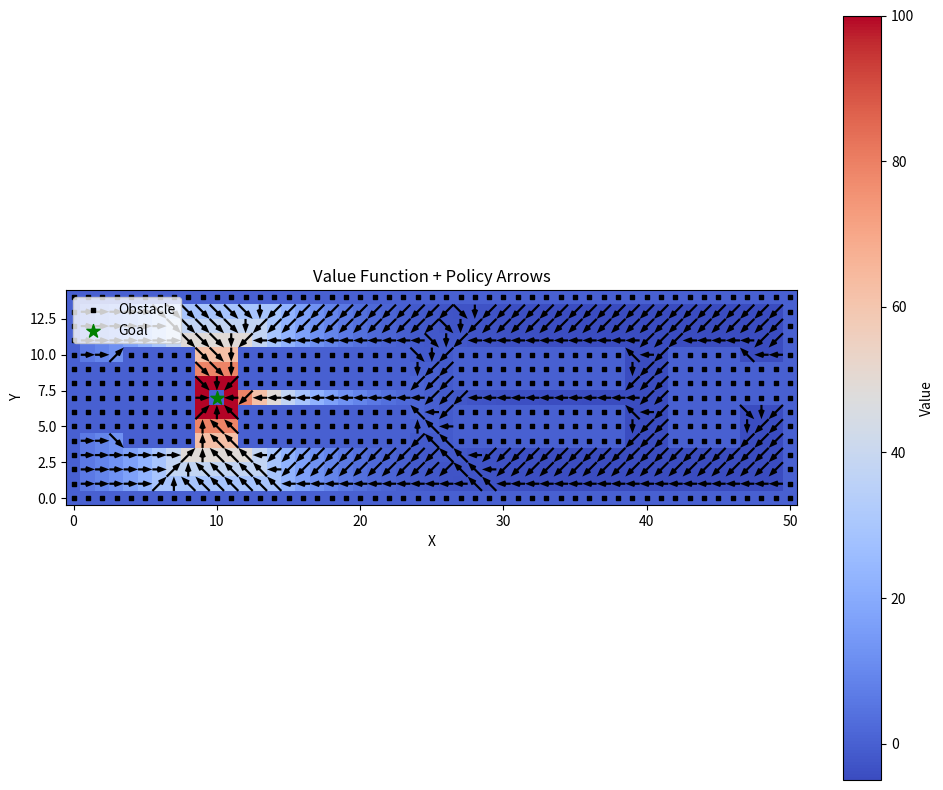
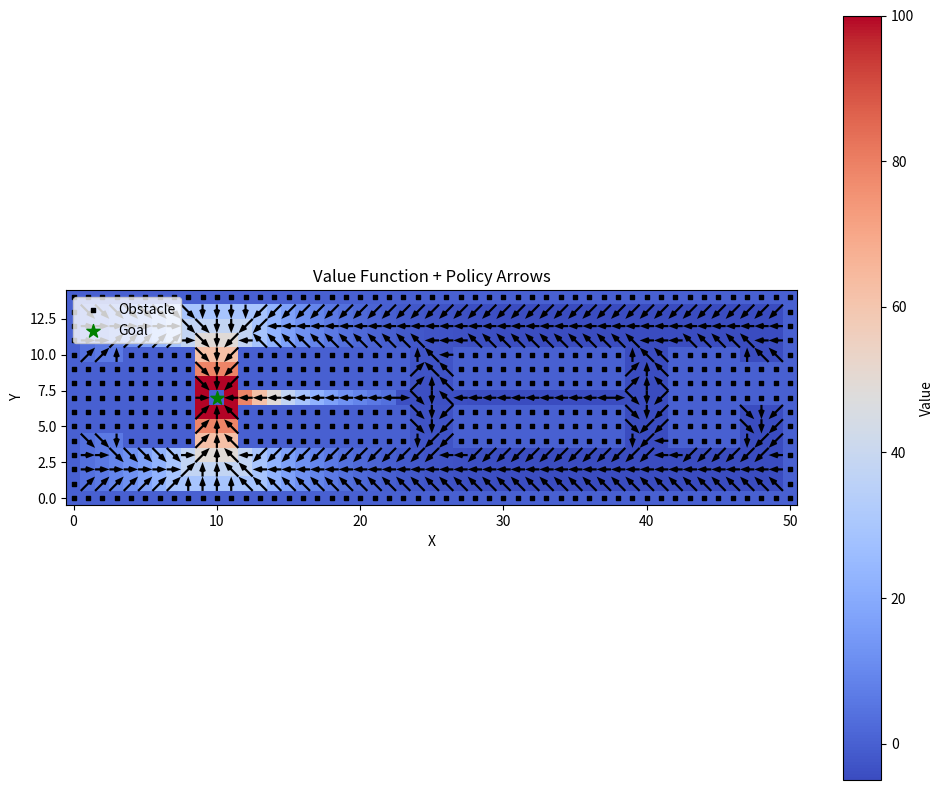
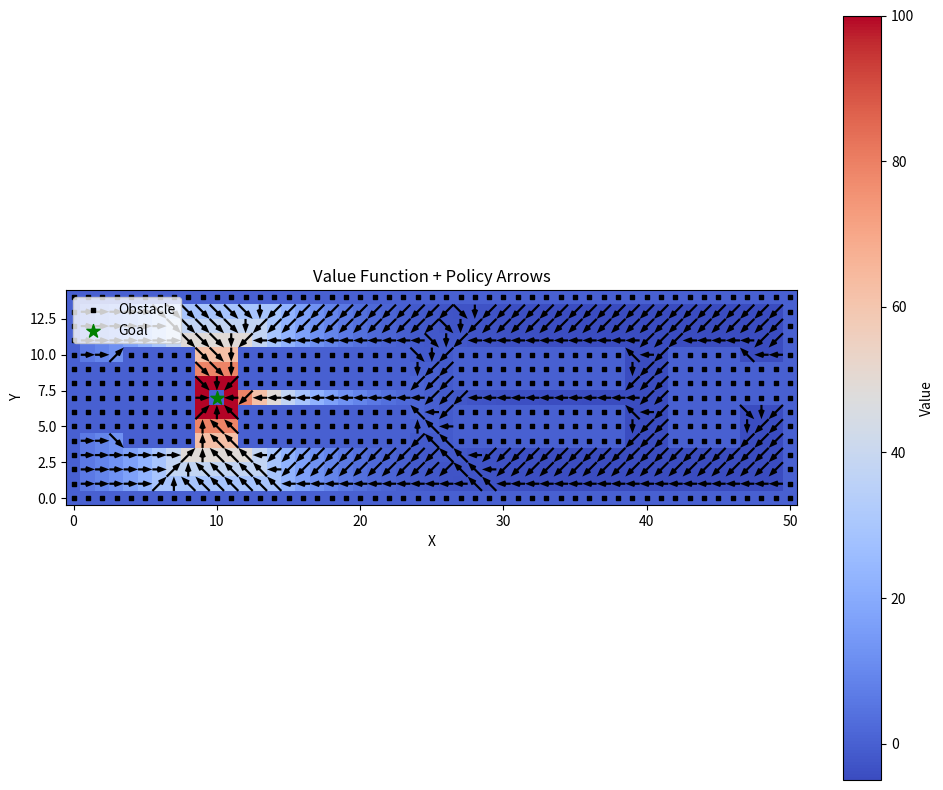
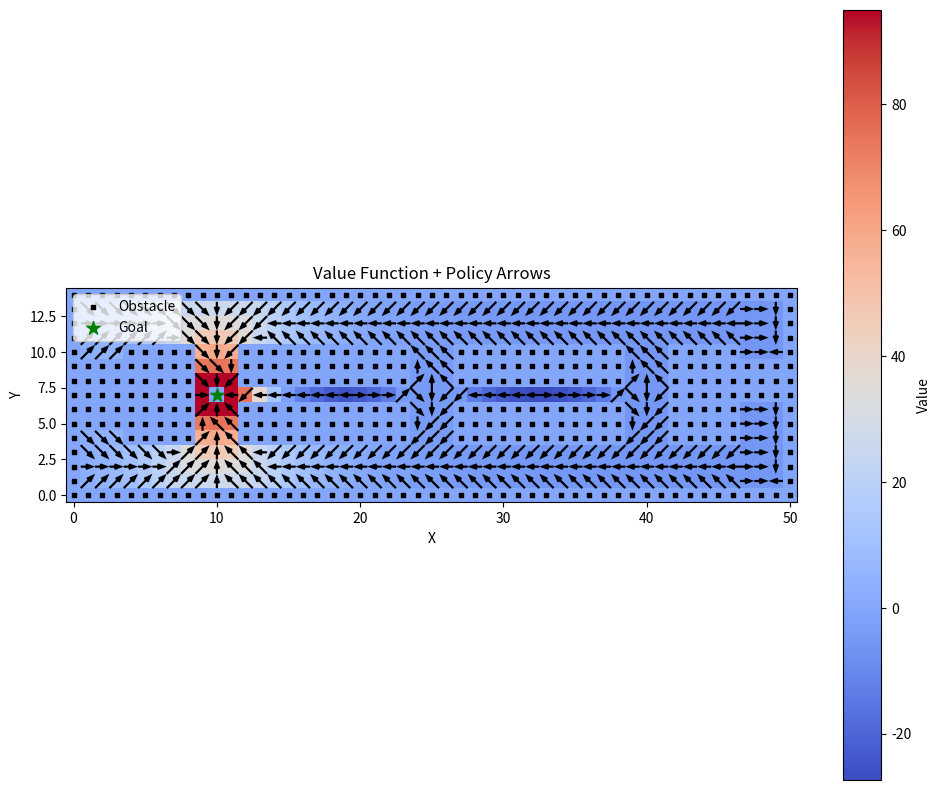

Write Python code to recreate these figures, in order.
import numpy as np
import matplotlib.pyplot as plt
import time
# policy hyperparameters
GAMMA = 0.8      # Discount factor
THETA = 1e-2       # Convergence threshold

# Actions (N, S, E, W, NE, NW, SE, SW)
ACTIONS = [
    (0, 1),   # 0 → Right (East)  
    (-1, 1),  # 1 ↗ Up-Right (North-East)  
    (-1, 0),  # 2 ↑ Up (North)  
    (-1, -1), # 3 ↖ Up-Left (North-West)  
    (0, -1),  # 4 ← Left (West)  
    (1, -1),  # 5 ↙ Down-Left (South-West)  
    (1, 0),   # 6 ↓ Down (South)  
    (1, 1)    # 7 ↘ Down-Right (South-East)  
]

# Rewards
REWARD_GOAL = 100.0
REWARD_OBSTACLE = -50.0
REWARD_MOVE = -1.0

def create_world():
    """Initialize the 15x51 world with obstacles (1), free space (0), and place a goal (2)."""
    world = np.array([
        [1, 1, 1, 1, 1, 1, 1, 1, 1, 1, 1, 1, 1, 1, 1, 1, 1, 1, 1, 1, 1, 1, 1, 1, 1, 1, 1, 1, 1, 1, 1, 1, 1, 1, 1, 1, 1, 1, 1, 1, 1, 1, 1, 1, 1, 1, 1, 1, 1, 1, 1],
        [1, 0, 0, 0, 0, 0, 0, 0, 0, 0, 0, 0, 0, 0, 0, 0, 0, 0, 0, 0, 0, 0, 0, 0, 0, 0, 0, 0, 0, 0, 0, 0, 0, 0, 0, 0, 0, 0, 0, 0, 0, 0, 0, 0, 0, 0, 0, 0, 0, 0, 1],
        [1, 0, 0, 0, 0, 0, 0, 0, 0, 0, 0, 0, 0, 0, 0, 0, 0, 0, 0, 0, 0, 0, 0, 0, 0, 0, 0, 0, 0, 0, 0, 0, 0, 0, 0, 0, 0, 0, 0, 0, 0, 0, 0, 0, 0, 0, 0, 0, 0, 0, 1],
        [1, 0, 0, 0, 0, 0, 0, 0, 0, 0, 0, 0, 0, 0, 0, 0, 0, 0, 0, 0, 0, 0, 0, 0, 0, 0, 0, 0, 0, 0, 0, 0, 0, 0, 0, 0, 0, 0, 0, 0, 0, 0, 0, 0, 0, 0, 0, 0, 0, 0, 1],
        [1, 0, 0, 0, 1, 1, 1, 1, 1, 0, 0, 0, 1, 1, 1, 1, 1, 1, 1, 1, 1, 1, 1, 1, 0, 0, 0, 1, 1, 1, 1, 1, 1, 1, 1, 1, 1, 1, 1, 0, 0, 0, 1, 1, 1, 1, 1, 0, 0, 0, 1],
        [1, 1, 1, 1, 1, 1, 1, 1, 1, 0, 0, 0, 1, 1, 1, 1, 1, 1, 1, 1, 1, 1, 1, 1, 0, 0, 0, 1, 1, 1, 1, 1, 1, 1, 1, 1, 1, 1, 1, 0, 0, 0, 1, 1, 1, 1, 1, 0, 0, 0, 1],
        [1, 1, 1, 1, 1, 1, 1, 1, 1, 0, 0, 0, 1, 1, 1, 1, 1, 1, 1, 1, 1, 1, 1, 1, 0, 0, 0, 1, 1, 1, 1, 1, 1, 1, 1, 1, 1, 1, 1, 0, 0, 0, 1, 1, 1, 1, 1, 0, 0, 0, 1],
        [1, 1, 1, 1, 1, 1, 1, 1, 1, 0, 0, 0, 0, 0, 0, 0, 0, 0, 0, 0, 0, 0, 0, 0, 0, 0, 0, 0, 0, 0, 0, 0, 0, 0, 0, 0, 0, 0, 0, 0, 0, 0, 1, 1, 1, 1, 1, 1, 1, 1, 1],
        [1, 1, 1, 1, 1, 1, 1, 1, 1, 0, 0, 0, 1, 1, 1, 1, 1, 1, 1, 1, 1, 1, 1, 1, 0, 0, 0, 1, 1, 1, 1, 1, 1, 1, 1, 1, 1, 1, 1, 0, 0, 0, 1, 1, 1, 1, 1, 1, 1, 1, 1],
        [1, 1, 1, 1, 1, 1, 1, 1, 1, 0, 0, 0, 1, 1, 1, 1, 1, 1, 1, 1, 1, 1, 1, 1, 0, 0, 0, 1, 1, 1, 1, 1, 1, 1, 1, 1, 1, 1, 1, 0, 0, 0, 1, 1, 1, 1, 1, 1, 1, 1, 1],
        [1, 0, 0, 0, 1, 1, 1, 1, 1, 0, 0, 0, 1, 1, 1, 1, 1, 1, 1, 1, 1, 1, 1, 1, 0, 0, 0, 1, 1, 1, 1, 1, 1, 1, 1, 1, 1, 1, 1, 0, 0, 0, 1, 1, 1, 1, 1, 0, 0, 0, 1],
        [1, 0, 0, 0, 0, 0, 0, 0, 0, 0, 0, 0, 0, 0, 0, 0, 0, 0, 0, 0, 0, 0, 0, 0, 0, 0, 0, 0, 0, 0, 0, 0, 0, 0, 0, 0, 0, 0, 0, 0, 0, 0, 0, 0, 0, 0, 0, 0, 0, 0, 1],
        [1, 0, 0, 0, 0, 0, 0, 0, 0, 0, 0, 0, 0, 0, 0, 0, 0, 0, 0, 0, 0, 0, 0, 0, 0, 0, 0, 0, 0, 0, 0, 0, 0, 0, 0, 0, 0, 0, 0, 0, 0, 0, 0, 0, 0, 0, 0, 0, 0, 0, 1],
        [1, 0, 0, 0, 0, 0, 0, 0, 0, 0, 0, 0, 0, 0, 0, 0, 0, 0, 0, 0, 0, 0, 0, 0, 0, 0, 0, 0, 0, 0, 0, 0, 0, 0, 0, 0, 0, 0, 0, 0, 0, 0, 0, 0, 0, 0, 0, 0, 0, 0, 1],
        [1, 1, 1, 1, 1, 1, 1, 1, 1, 1, 1, 1, 1, 1, 1, 1, 1, 1, 1, 1, 1, 1, 1, 1, 1, 1, 1, 1, 1, 1, 1, 1, 1, 1, 1, 1, 1, 1, 1, 1, 1, 1, 1, 1, 1, 1, 1, 1, 1, 1, 1]
    ], dtype=int)
    # Place the goal at row=8, col=11 in 1-based => (7,10) in 0-based
    world[7, 10] = 2  # Mark this cell as the goal
    return world

def initialize_values(world):
    """Initialize a float array for the value function."""
    return np.zeros_like(world, dtype=float)

def initialize_policy(world):
    """
    Initialize a random deterministic policy for free cells (0).
    For obstacles (1) or goal (2), set policy to -1 (unused).
    """
    height, width = world.shape
    policy = -1 * np.ones((height, width), dtype=int)
    for i in range(height):
        for j in range(width):
            if world[i, j] == 0:  # free space
                policy[i, j] = np.random.randint(len(ACTIONS))
    return policy
0
def compute_action_probabilities(action_idx, transition_model):
    """Compute action probabilities for a given action index based on the transition model."""
    return transition_model[action_idx,:]

def create_transition_model(ACTIONS):
    """Generate a transition model where actions deviate by ±45° with 10% probability."""
    num_actions = len(ACTIONS)
    transition_model = np.zeros((num_actions, num_actions))

    for a in range(num_actions):
        transition_model[a, a] = 0.8  # Intended action
        transition_model[a, (a - 1) % num_actions] = 0.1  # -45° (counterclockwise)
        transition_model[a, (a + 1) % num_actions] = 0.1  # +45° (clockwise)

    return transition_model
    
def one_step_lookahead(i, j, action_idx, values, world, transition_model=None):
    """
    Returns the expected (immediate reward + gamma * next_value) for
    executing 'action_idx' from state (i, j), under perfect action execution if all probabilities other than action is zero.
    otherwise compute expected value of taking action_idx from (i, j) using given probabilities.
    If the next state is out of bounds or an obstacle, returns penalty accordingly.
    If it's the goal, returns REWARD_GOAL with no further value.
    Otherwise, returns REWARD_MOVE + gamma * next state's value.
    """
    height, width = world.shape
    if transition_model is None:
        # Directly compute if the action execution is deterministic
        di, dj = ACTIONS[action_idx]
        next_i, next_j = i + di, j + dj
        if not (0 <= next_i < height and 0 <= next_j < width):
            return REWARD_OBSTACLE
        cell_type = world[next_i, next_j]
        if cell_type == 1:
            return REWARD_OBSTACLE
        elif cell_type == 2:
            return REWARD_GOAL
        else:
            return REWARD_MOVE + GAMMA * values[next_i, next_j]
    else:
        action_probabilities = compute_action_probabilities(action_idx, transition_model)
        expected_value = 0.0
        for a_idx, prob in enumerate(action_probabilities):
            di, dj = ACTIONS[a_idx]
            next_i, next_j = i + di, j + dj
            if not (0 <= next_i < height and 0 <= next_j < width):
                reward = REWARD_OBSTACLE
                next_val = 0.0
            else:
                cell_type = world[next_i, next_j]
                if cell_type == 1:
                    reward = REWARD_OBSTACLE
                    next_val = 0.0
                elif cell_type == 2:
                    reward = REWARD_GOAL
                    next_val = 0.0
                else:
                    reward = REWARD_MOVE
                    next_val = values[next_i, next_j]
            expected_value += prob * (reward + GAMMA * next_val)
        return expected_value

def policy_evaluation(policy, values, world, transition_model=None):
    """Evaluate the current deterministic policy until convergence."""
    height, width = world.shape
    while True:
        delta = 0
        new_values = values.copy()
        for i in range(height):
            for j in range(width):
                # Only update free cells (0); skip obstacles (1) and goal (2)
                if world[i, j] != 0:
                    continue
                v_old = values[i, j]
                a = policy[i, j]
                new_values[i, j] = one_step_lookahead(i, j, a, values, world, transition_model)
                delta = max(delta, abs(v_old - new_values[i, j]))
        values = new_values
        if delta < THETA:
            break
    return values

def policy_improvement(policy, values, world, transition_model=None):
    """Improve the policy greedily given the current value function."""
    height, width = world.shape
    stable = True
    for i in range(height):
        for j in range(width):
            if world[i, j] != 0:
                continue
            old_action = policy[i, j]
            # Evaluate all possible actions
            action_values = [
                one_step_lookahead(i, j, a_idx, values, world, transition_model)
                for a_idx in range(len(ACTIONS))
            ]
            best_action = np.argmax(action_values)
            policy[i, j] = best_action
            if best_action != old_action:
                #print(f"Policy change at ({i}, {j}): {old_action} → {best_action}, ΔV={action_values[best_action] - action_values[old_action]}")
                stable = False
    return policy, stable

def policy_iteration(world, transition_model=None):
    """Run iterative policy evaluation + improvement until stable."""
    values = initialize_values(world)
    policy = initialize_policy(world)

    while True:
        values = policy_evaluation(policy, values, world)
        policy, stable = policy_improvement(policy, values, world, transition_model)
        if stable:
            break
    return policy, values

def value_iteration(world, transition_model=None):
    """
    Perform value iteration until convergence.
    Returns (values, policy).
      - values: final value function
      - policy: derived deterministic policy from the final values
    """
    height, width = world.shape
    values = initialize_values(world)

    while True:
        delta = 0
        new_values = values.copy()
        for i in range(height):
            for j in range(width):
                if world[i, j] != 0:
                    continue
                old_val = values[i, j]
                # For each action, compute expected value
                action_values = [
                    one_step_lookahead(i, j, a_idx, values, world, transition_model)
                    for a_idx in range(len(ACTIONS))
                ]
                best_val = max(action_values)
                new_values[i, j] = best_val
                delta = max(delta, abs(old_val - best_val))
        values = new_values
        if delta < THETA:
            break

    # Compute a greedy policy from the final values
    policy = -1 * np.ones((height, width), dtype=int)
    for i in range(height):
        for j in range(width):
            if world[i, j] == 0:
                action_values = [
                    one_step_lookahead(i, j, a_idx, values, world)
                    for a_idx in range(len(ACTIONS))
                ]
                best_a = np.argmax(action_values)
                policy[i, j] = best_a
    return np.array(policy, dtype=int), np.array(values)

def plot_policy_arrows(ax, policy, world, step=1):
    """
    Draw disconnected arrows for free cells.
      - step=2 means we skip every other cell to reduce visual clutter.
      - No arrows are drawn for obstacles or the goal.
    """
    height, width = world.shape

    # Collect points and vectors
    Xs, Ys, Us, Vs = [], [], [], []
    for i in range(0, height, step):
        for j in range(0, width, step):
            if world[i, j] == 0:  # free cell
                a_idx = policy[i, j]
                if a_idx >= 0:  # valid policy action
                    di, dj = ACTIONS[a_idx]
                    Xs.append(j)
                    Ys.append(i)
                    # Quiver: U = movement in x, V = movement in y (screen coords)
                    Us.append(dj)
                    Vs.append(di)  # negative because y goes down as i increases

    # Convert to arrays
    Xs = np.array(Xs)
    Ys = np.array(Ys)
    Us = np.array(Us)
    Vs = np.array(Vs)

    # Draw quiver
    ax.quiver(Xs, Ys, Us, Vs, color='black', pivot='mid',
              scale_units='xy', scale=1, headwidth=3, headlength=4)

def plot_results(policy, values, world):
    """Visualize the value function, policy arrows, and the world."""
    fig, ax = plt.subplots(figsize=(10, 8))

    # Plot the value function as a background
    cax = ax.imshow(values, cmap='coolwarm', interpolation='none')
    fig.colorbar(cax, ax=ax, label='Value')

    # Overlay the policy arrows
    plot_policy_arrows(ax, policy, world, step=1)

    # Mark obstacles in black, goal in green
    # We can do this by overlaying with scatter or by adjusting the colormap
    # For a quick fix, let's scatter for obstacles and goal:
    obs_y, obs_x = np.where(world == 1)
    ax.scatter(obs_x, obs_y, color='k', marker='s', s=10, label='Obstacle')
    goal_y, goal_x = np.where(world == 2)
    ax.scatter(goal_x, goal_y, color='g', marker='*', s=100, label='Goal')

    ax.set_title('Value Function + Policy Arrows')
    ax.set_xlabel('X')
    ax.set_ylabel('Y')
    ax.invert_yaxis()  # So row 0 is at top visually
    ax.legend(loc='upper left')

    plt.tight_layout()
    plt.show()

def main():
    world = create_world()
    start_time = time.time()
    policy, values = policy_iteration(world)
    end_time = time.time()
    elapsed = end_time - start_time
    print(f"Policy iteration took {elapsed:.4f} seconds.")
    plot_results(policy, values, world)

    world = create_world()
    start_time = time.time()
    transition_model = create_transition_model(ACTIONS)
    policy, values = policy_iteration(world, transition_model)
    end_time = time.time()
    elapsed = end_time - start_time
    print(f"Policy iteration with uncertainty took {elapsed:.4f} seconds.")
    plot_results(policy, values, world)

    start_time = time.time()
    policy, values = value_iteration(world)
    end_time = time.time()
    elapsed = end_time - start_time
    print(f"Value iteration took {elapsed:.4f} seconds.")
    plot_results(policy, values, world)

    start_time = time.time()
    policy, values = value_iteration(world, transition_model)
    end_time = time.time()
    elapsed = end_time - start_time
    print(f"Value iteration took {elapsed:.4f} seconds.")
    plot_results(policy, values, world)

if __name__ == "__main__":
    main()